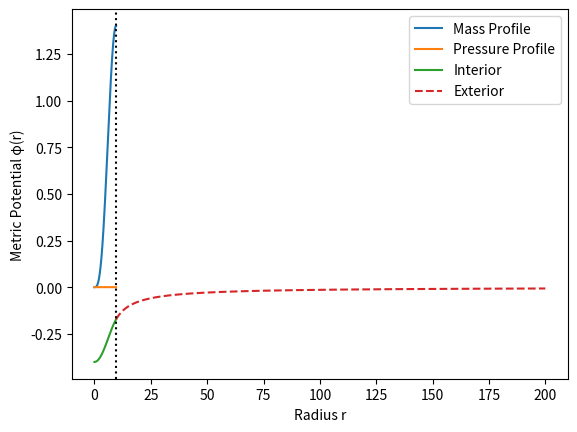

Here is the Python script that generated this plot:
import numpy as np
import matplotlib.pyplot as plt

def eos(P,K,gamma):
    if P <= 0:
        return 0.0, 0.0

    rho_b = (P/K)**(1/gamma) # baryon density
    epsilon = rho_b + P/(gamma - 1) # energy density
    return rho_b, epsilon

def tov_eqs(r, m, P, K, gamma):
    if P <= 0:
        return np.array([0.0, 0.0, 0.0])
    
    rho_b, epsilon = eos(P, K, gamma)

    dm_dr = 4 * np.pi * r**2 * epsilon
    dP_dr = - (epsilon + P) * (m + 4 * np.pi * r**3 * P) / (r * (r - 2 * m))
    dphi_dr = (m + 4 * np.pi * r**3 * P) / (r * (r - 2 * m))

    return np.array([dm_dr, dP_dr, dphi_dr])

def rk4_step(r, y, dr, K, gamma):
    m, P, phi = y  # unpack y
    
    k1 = tov_eqs(r, m, P, K, gamma)
    k2 = tov_eqs(r + dr/2, m + dr*k1[0]/2, P + dr*k1[1]/2, K, gamma)
    k3 = tov_eqs(r + dr/2, m + dr*k2[0]/2, P + dr*k2[1]/2, K, gamma)
    k4 = tov_eqs(r + dr,   m + dr*k3[0],   P + dr*k3[1],   K, gamma)
    
    dm = (k1[0] + 2*k2[0] + 2*k3[0] + k4[0]) / 6
    dP = (k1[1] + 2*k2[1] + 2*k3[1] + k4[1]) / 6
    dphi = (k1[2] + 2*k2[2] + 2*k3[2] + k4[2]) / 6

    return np.array([m + dr*dm, P + dr*dP, phi + dr*dphi])

def solve_tov_full(rho_c, K=100, gamma=2, dr=1e-3, r_max=200):
    P = K*rho_c**gamma # central pressure
    r = 1e-6 # start at a small radius to avoid singularity
    _, eps_c = eos(P, K, gamma) # central energy density
    m = (4*np.pi/3)*r**3*eps_c # initial mass
    phi = 0.0 # initial metric potential
    y = np.array([m, P, phi]) # initial state vector

    r_int = [r]
    m_int = [m]
    P_int = [P]
    phi_int = [phi]

    while y[1] > 0 and r < r_max:
        y = rk4_step(r, y, dr, K, gamma)
        r += dr
        m, P, phi = y
        r_int.append(r)
        m_int.append(m)
        P_int.append(P)
        phi_int.append(phi)

    R = r_int[-1]
    M = m_int[-1]
    phi_R = 0.5*np.log(1 - 2*M/R)
    phi_shift = phi_R - phi_int[-1]
    phi_int = np.array(phi_int) + phi_shift

    r_ext = np.linspace(R, r_max, 600)
    phi_ext = 0.5*np.log(1 - 2*M/r_ext)
    R_iso = R/(1+M/(2*R))**2

    return M, R, R_iso, np.array(r_int), np.array(m_int), np.array(P_int), phi_int, r_ext, phi_ext

rho_c = 1.28e-3
M, R, R_iso, r_int, m_int, P_int, phi_int, r_ext, phi_ext = solve_tov_full(rho_c)

print(f"Gravitational Mass: {M:.4f}, Radius: {R:.4f}, Isotropic Radius: {R_iso:.4f}")


plt.plot(r_int, m_int, label="Mass Profile")
plt.xlabel("Radius r")
plt.ylabel("Enclosed Mass m(r)")
plt.legend()
plt.show()

plt.plot(r_int, P_int, label="Pressure Profile")
plt.xlabel("Radius r")
plt.ylabel("Pressure P(r)")
plt.legend()
plt.show()

plt.plot(r_int, phi_int, label="Interior")
plt.plot(r_ext, phi_ext, '--', label="Exterior")
plt.axvline(R, linestyle=':', color='k')
plt.xlabel("Radius r")
plt.ylabel("Metric Potential φ(r)")
plt.legend()
plt.show()